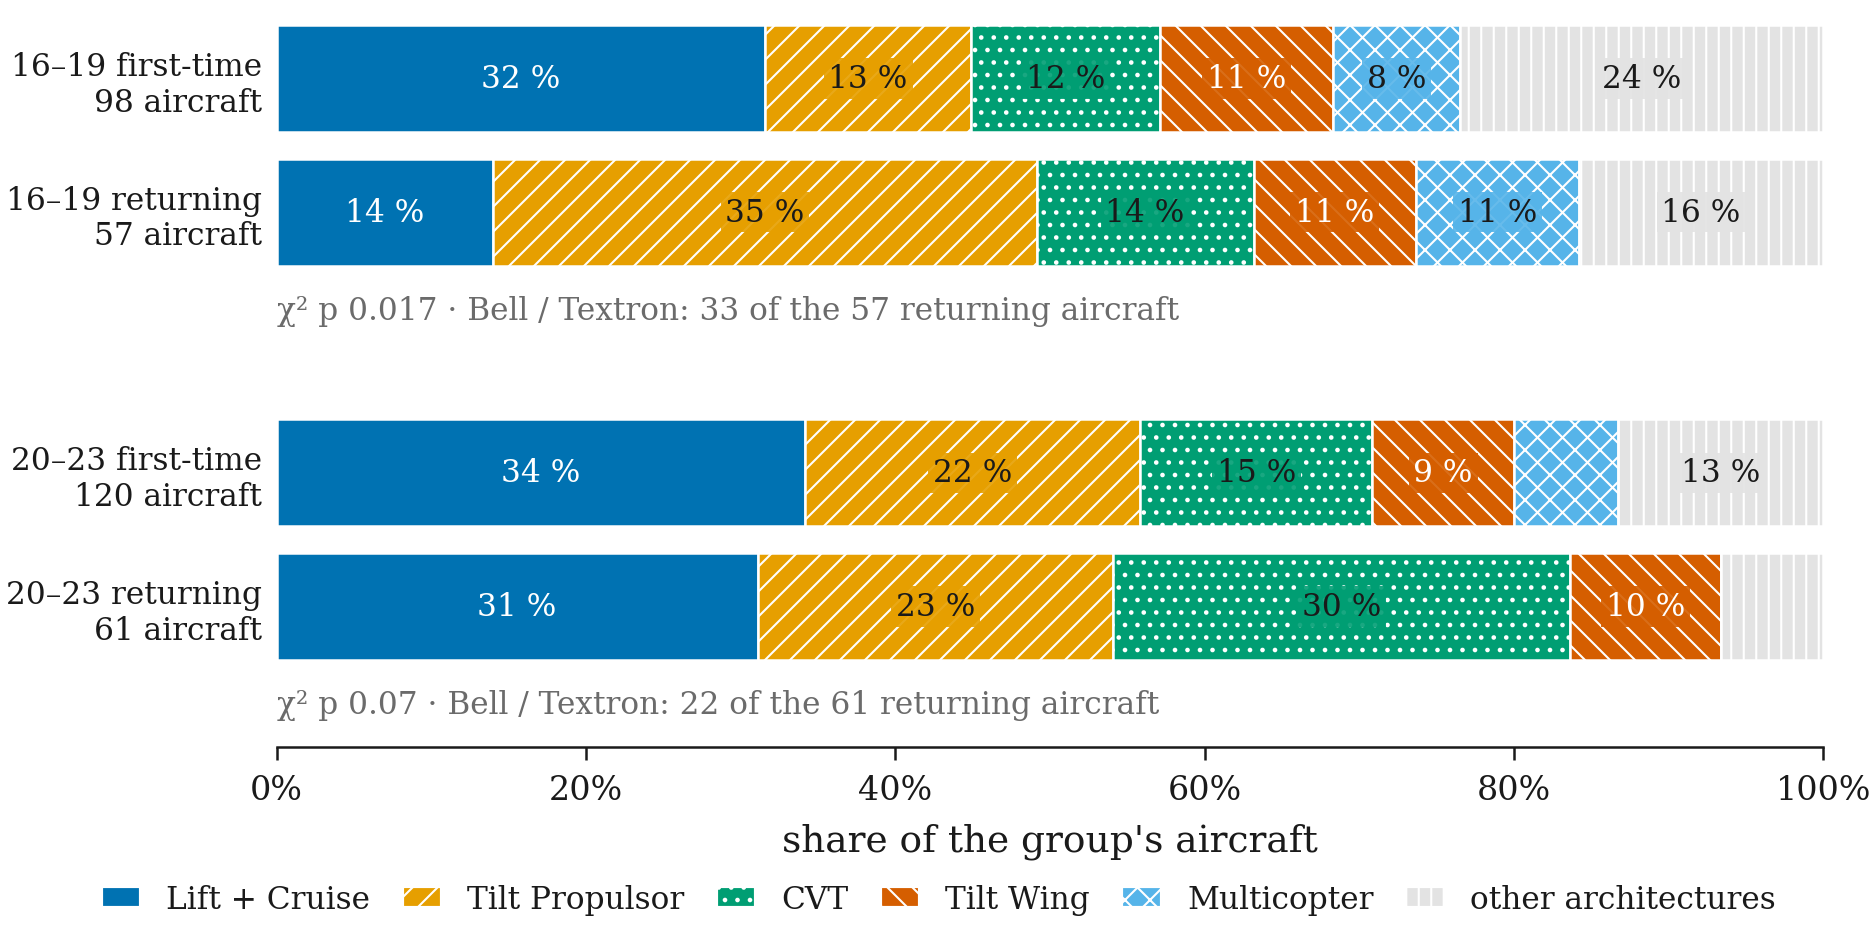

Data behind this chart, as committed beside it:
cohort, group, aircraft, assignees, Lift + Cruise, Tilt Propulsor, CVT, Tilt Wing, Multicopter, other architectures, panel, first-time aircraft, returning aircraft, returning assignees, p, largest returning assignee, its aircraft, p without it
<= 2011, first-time assignees, 19.0, 14.0, 0.158, 0.632, 0.053, 0.053, 0.053, 0.053, mix, , , , , , , 
<= 2011, returning assignees, 0.0, 0.0, , , , , , , mix, , , , , , , 
2012-15, first-time assignees, 30.0, 19.0, 0.2, 0.267, 0.2, 0.133, 0.1, 0.1, mix, , , , , , , 
2012-15, returning assignees, 6.0, 3.0, 0.167, 0.5, 0.333, 0.0, 0.0, 0.0, mix, , , , , , , 
2016-19, first-time assignees, 98.0, 57.0, 0.316, 0.133, 0.122, 0.112, 0.082, 0.235, mix, , , , , , , 
2016-19, returning assignees, 57.0, 7.0, 0.14, 0.351, 0.14, 0.105, 0.105, 0.158, mix, , , , , , , 
2020-23, first-time assignees, 120.0, 82.0, 0.342, 0.217, 0.15, 0.092, 0.067, 0.133, mix, , , , , , , 
2020-23, returning assignees, 61.0, 19.0, 0.311, 0.23, 0.295, 0.098, 0.0, 0.066, mix, , , , , , , 
<= 2011, , , , , , , , , , test, 19.0, 0.0, 0.0, , , , 
2012-15, , , , , , , , , , test, 30.0, 6.0, 3.0, , , , 
2016-19, , , , , , , , , , test, 98.0, 57.0, 7.0, 0.01656, Bell / Textron, 33.0, 0.5872
2020-23, , , , , , , , , , test, 120.0, 61.0, 19.0, 0.07009, Bell / Textron, 22.0, 0.3804
